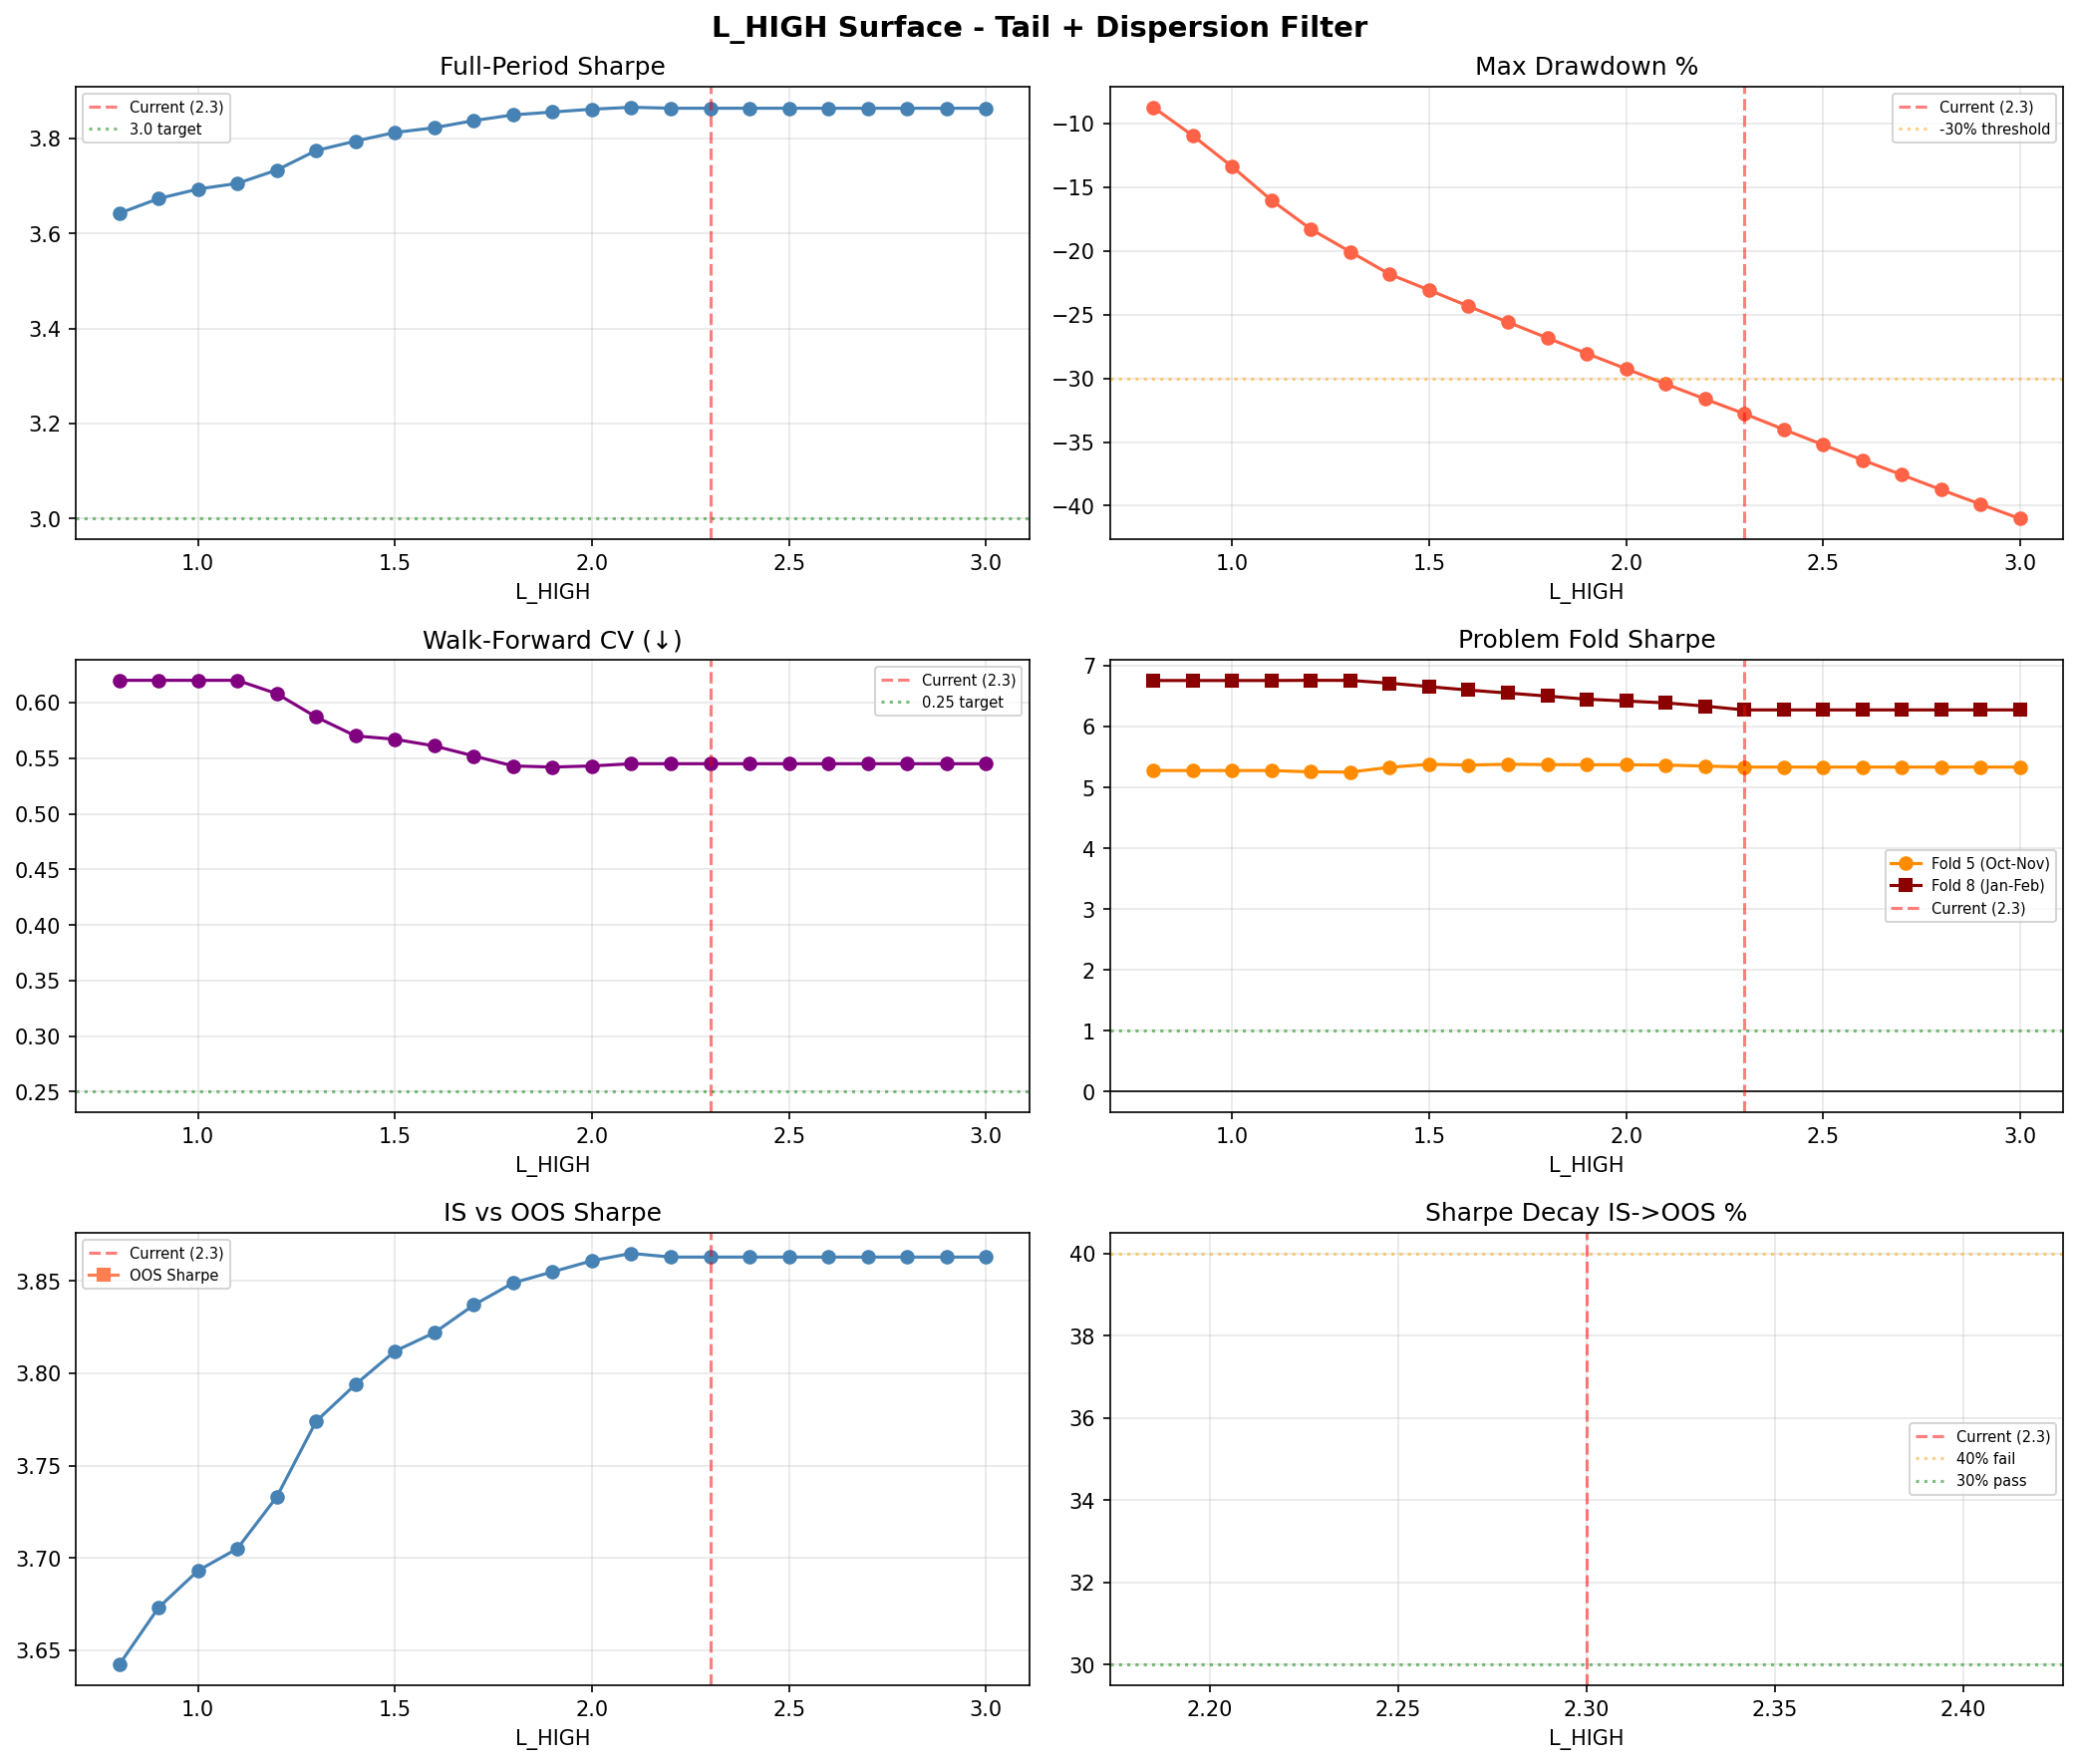

Values plotted in this chart, from the file beside it:
L_HIGH, Sharpe, CAGR%, MaxDD%, Flat_days, IS_Sharpe, OOS_Sharpe, Decay%, WF_CV, WF_MeanOOS, WF_PctPos%, WF_Unstable, Fold5_Sharpe, Fold8_Sharpe
0.8, 3.642, 181.3, -8.72, 296, 3.642, , , 0.62, 3.8, 88.9, 1, 5.277, 6.756
0.9, 3.673, 258.8, -10.94, 296, 3.673, , , 0.62, 3.8, 88.9, 1, 5.277, 6.756
1.0, 3.693, 367.3, -13.38, 296, 3.693, , , 0.62, 3.8, 88.9, 1, 5.277, 6.756
1.1, 3.705, 520.4, -16.02, 296, 3.705, , , 0.62, 3.8, 88.9, 1, 5.277, 6.756
1.2, 3.733, 708.5, -18.29, 296, 3.733, , , 0.608, 3.829, 88.9, 1, 5.255, 6.759
1.3, 3.774, 921.7, -20.07, 296, 3.774, , , 0.587, 3.885, 88.9, 1, 5.252, 6.758
1.4, 3.794, 1155, -21.83, 296, 3.794, , , 0.57, 3.92, 88.9, 1, 5.33, 6.712
1.5, 3.812, 1439, -23.07, 296, 3.812, , , 0.567, 3.934, 88.9, 1, 5.38, 6.655
1.6, 3.822, 1778, -24.34, 296, 3.822, , , 0.561, 3.943, 88.9, 1, 5.367, 6.599
1.7, 3.837, 2180, -25.59, 296, 3.837, , , 0.552, 3.963, 88.9, 1, 5.38, 6.55
1.8, 3.849, 2670, -26.83, 296, 3.849, , , 0.543, 3.979, 88.9, 1, 5.374, 6.5
1.9, 3.855, 3249, -28.05, 296, 3.855, , , 0.542, 3.979, 88.9, 1, 5.372, 6.449
2.0, 3.861, 3947, -29.25, 296, 3.861, , , 0.543, 3.975, 88.9, 1, 5.372, 6.419
2.1, 3.865, 4792, -30.44, 296, 3.865, , , 0.545, 3.971, 88.9, 1, 5.367, 6.389
2.2, 3.863, 5790, -31.62, 296, 3.863, , , 0.545, 3.962, 88.9, 1, 5.351, 6.335
2.3, 3.863, 7006, -32.78, 296, 3.863, , , 0.545, 3.958, 88.9, 1, 5.334, 6.273
2.4, 3.863, 8178, -34.01, 296, 3.863, , , 0.545, 3.958, 88.9, 1, 5.334, 6.273
2.5, 3.863, 9520, -35.22, 296, 3.863, , , 0.545, 3.958, 88.9, 1, 5.334, 6.273
2.6, 3.863, 11053, -36.41, 296, 3.863, , , 0.545, 3.958, 88.9, 1, 5.334, 6.273
2.7, 3.863, 12798, -37.58, 296, 3.863, , , 0.545, 3.958, 88.9, 1, 5.334, 6.273
2.8, 3.863, 14781, -38.75, 296, 3.863, , , 0.545, 3.958, 88.9, 1, 5.334, 6.273
2.9, 3.863, 17028, -39.89, 296, 3.863, , , 0.545, 3.958, 88.9, 1, 5.334, 6.273
3.0, 3.863, 19567, -41.02, 296, 3.863, , , 0.545, 3.958, 88.9, 1, 5.334, 6.273
